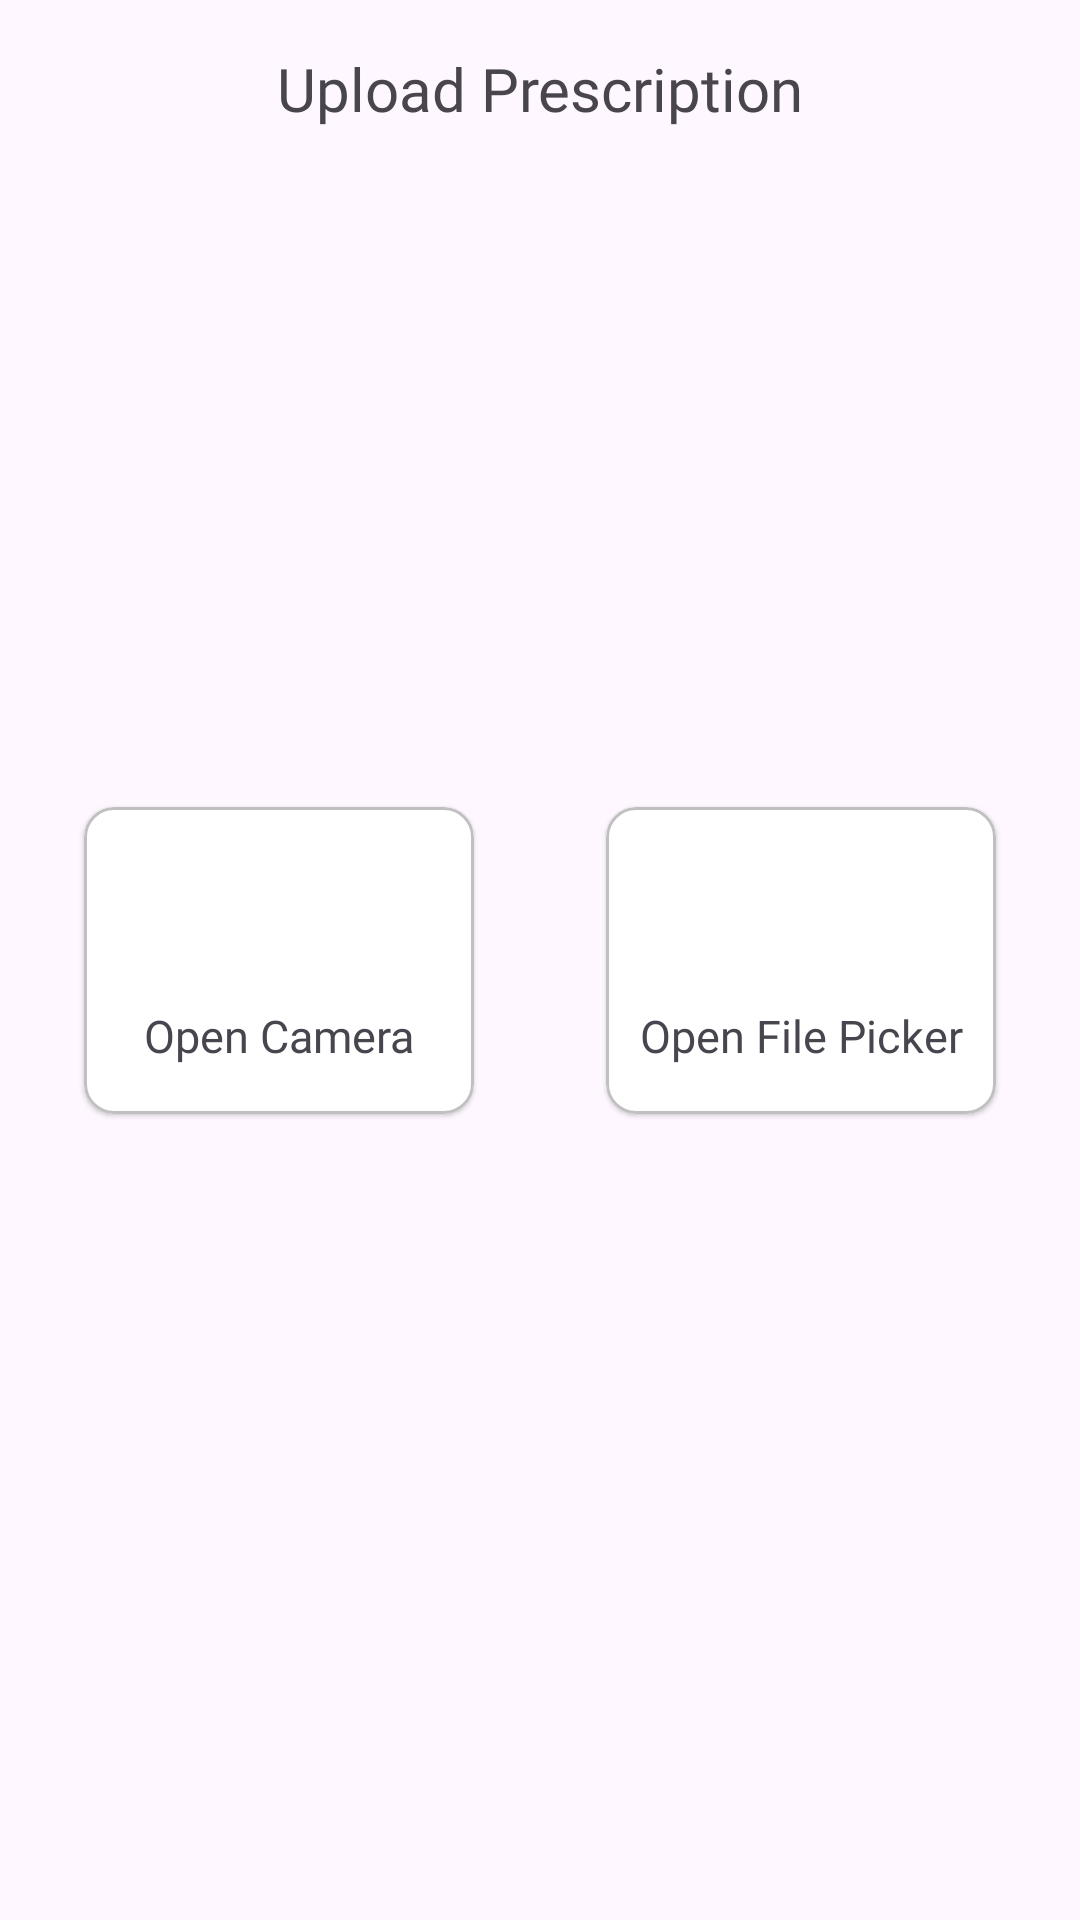

Produce the Android XML layout that renders to this screen, including the resource entries it uses.
<!-- AndroidManifest.xml: application theme Theme.PSHealthcare -->
<!-- res/layout/bottomsheet_upload_prescription.xml -->
<?xml version="1.0" encoding="utf-8"?>
<androidx.constraintlayout.widget.ConstraintLayout xmlns:android="http://schemas.android.com/apk/res/android"
    xmlns:app="http://schemas.android.com/apk/res-auto"
    xmlns:tools="http://schemas.android.com/tools"
    android:layout_width="match_parent"
    android:layout_height="wrap_content">

    <com.google.android.material.card.MaterialCardView
        android:id="@+id/card_opencamera"
        android:layout_width="130dp"
        android:layout_height="wrap_content"
        android:layout_marginTop="70dp"
        android:layout_marginEnd="8dp"
        android:layout_marginBottom="70dp"
        app:cardBackgroundColor="@color/white"
        app:cardCornerRadius="10dp"
        app:cardElevation="1dp"
        app:layout_constraintBottom_toBottomOf="parent"
        app:layout_constraintEnd_toStartOf="@+id/card_openFilepicker"
        app:layout_constraintStart_toStartOf="parent"
        app:layout_constraintTop_toTopOf="parent"
        app:strokeColor="#C0C0C0">

        <androidx.constraintlayout.widget.ConstraintLayout
            android:layout_width="match_parent"
            android:layout_height="match_parent">

            <TextView
                android:id="@+id/text_open_camera"
                android:layout_width="wrap_content"
                android:layout_height="wrap_content"
                android:layout_marginStart="8dp"
                android:layout_marginEnd="8dp"
                android:layout_marginBottom="16dp"
                android:fontFamily="@font/nunito_bold"
                android:text="Open Camera"
                android:textSize="15sp"
                app:layout_constraintBottom_toBottomOf="parent"
                app:layout_constraintEnd_toEndOf="parent"
                app:layout_constraintStart_toStartOf="parent"
                app:layout_constraintTop_toBottomOf="@+id/imageView12"
                app:layout_constraintVertical_bias="0.0" />

            <ImageView
                android:id="@+id/imageView12"
                android:layout_width="50dp"
                android:layout_height="50dp"
                android:layout_marginTop="16dp"
                app:layout_constraintEnd_toEndOf="parent"
                app:layout_constraintStart_toStartOf="parent"
                app:layout_constraintTop_toTopOf="parent"
                app:srcCompat="@drawable/ic_camera"
                app:tint="#00ADC8" />

        </androidx.constraintlayout.widget.ConstraintLayout>
    </com.google.android.material.card.MaterialCardView>

    <com.google.android.material.card.MaterialCardView
        android:id="@+id/card_openFilepicker"
        android:layout_width="130dp"
        android:layout_height="wrap_content"
        android:layout_marginStart="8dp"
        android:layout_marginTop="70dp"
        android:layout_marginBottom="70dp"
        app:cardBackgroundColor="@color/white"
        app:cardCornerRadius="10dp"
        app:cardElevation="1dp"
        app:layout_constraintBottom_toBottomOf="parent"
        app:layout_constraintEnd_toEndOf="parent"
        app:layout_constraintHorizontal_bias="0.5"
        app:layout_constraintStart_toEndOf="@+id/card_opencamera"
        app:layout_constraintTop_toTopOf="parent"
        app:strokeColor="#C0C0C0">

        <androidx.constraintlayout.widget.ConstraintLayout
            android:layout_width="match_parent"
            android:layout_height="match_parent">

            <TextView
                android:id="@+id/text_open_filepicker"
                android:layout_width="wrap_content"
                android:layout_height="wrap_content"
                android:layout_marginStart="8dp"
                android:layout_marginEnd="8dp"
                android:layout_marginBottom="16dp"
                android:fontFamily="@font/nunito_bold"
                android:text="Open File Picker"
                android:textSize="15sp"
                app:layout_constraintBottom_toBottomOf="parent"
                app:layout_constraintEnd_toEndOf="parent"
                app:layout_constraintStart_toStartOf="parent"
                app:layout_constraintTop_toBottomOf="@+id/imageView_filepicker"
                app:layout_constraintVertical_bias="0.0" />

            <ImageView
                android:id="@+id/imageView_filepicker"
                android:layout_width="50dp"
                android:layout_height="50dp"
                android:layout_marginTop="16dp"
                app:layout_constraintEnd_toEndOf="parent"
                app:layout_constraintStart_toStartOf="parent"
                app:layout_constraintTop_toTopOf="parent"
                app:srcCompat="@drawable/ic_folder"
                app:tint="#00ADC8" />

        </androidx.constraintlayout.widget.ConstraintLayout>
    </com.google.android.material.card.MaterialCardView>

    <TextView
        android:id="@+id/textView8"
        android:layout_width="wrap_content"
        android:layout_height="wrap_content"
        android:layout_marginTop="16dp"
        android:fontFamily="@font/nunito_bold"
        android:text="Upload Prescription"
        android:textSize="20sp"
        app:layout_constraintEnd_toEndOf="parent"
        app:layout_constraintStart_toStartOf="parent"
        app:layout_constraintTop_toTopOf="parent" />

</androidx.constraintlayout.widget.ConstraintLayout>
<!-- resources referenced by this layout -->
<resources>
  <color name="white">#FFFFFFFF</color>
  <style name="Theme.PSHealthcare" parent="Base.Theme.PSHealthcare" />
  <style name="Base.Theme.PSHealthcare" parent="Theme.Material3.Light.NoActionBar">
          
  
          <item name="android:statusBarColor">?android:colorBackground</item>
          <item name="android:windowLightStatusBar">true</item>
          <item name="android:forceDarkAllowed" tools:targetApi="q">false</item>
          <item name="android:windowOptOutEdgeToEdgeEnforcement">true</item>
          
      </style>
</resources>
